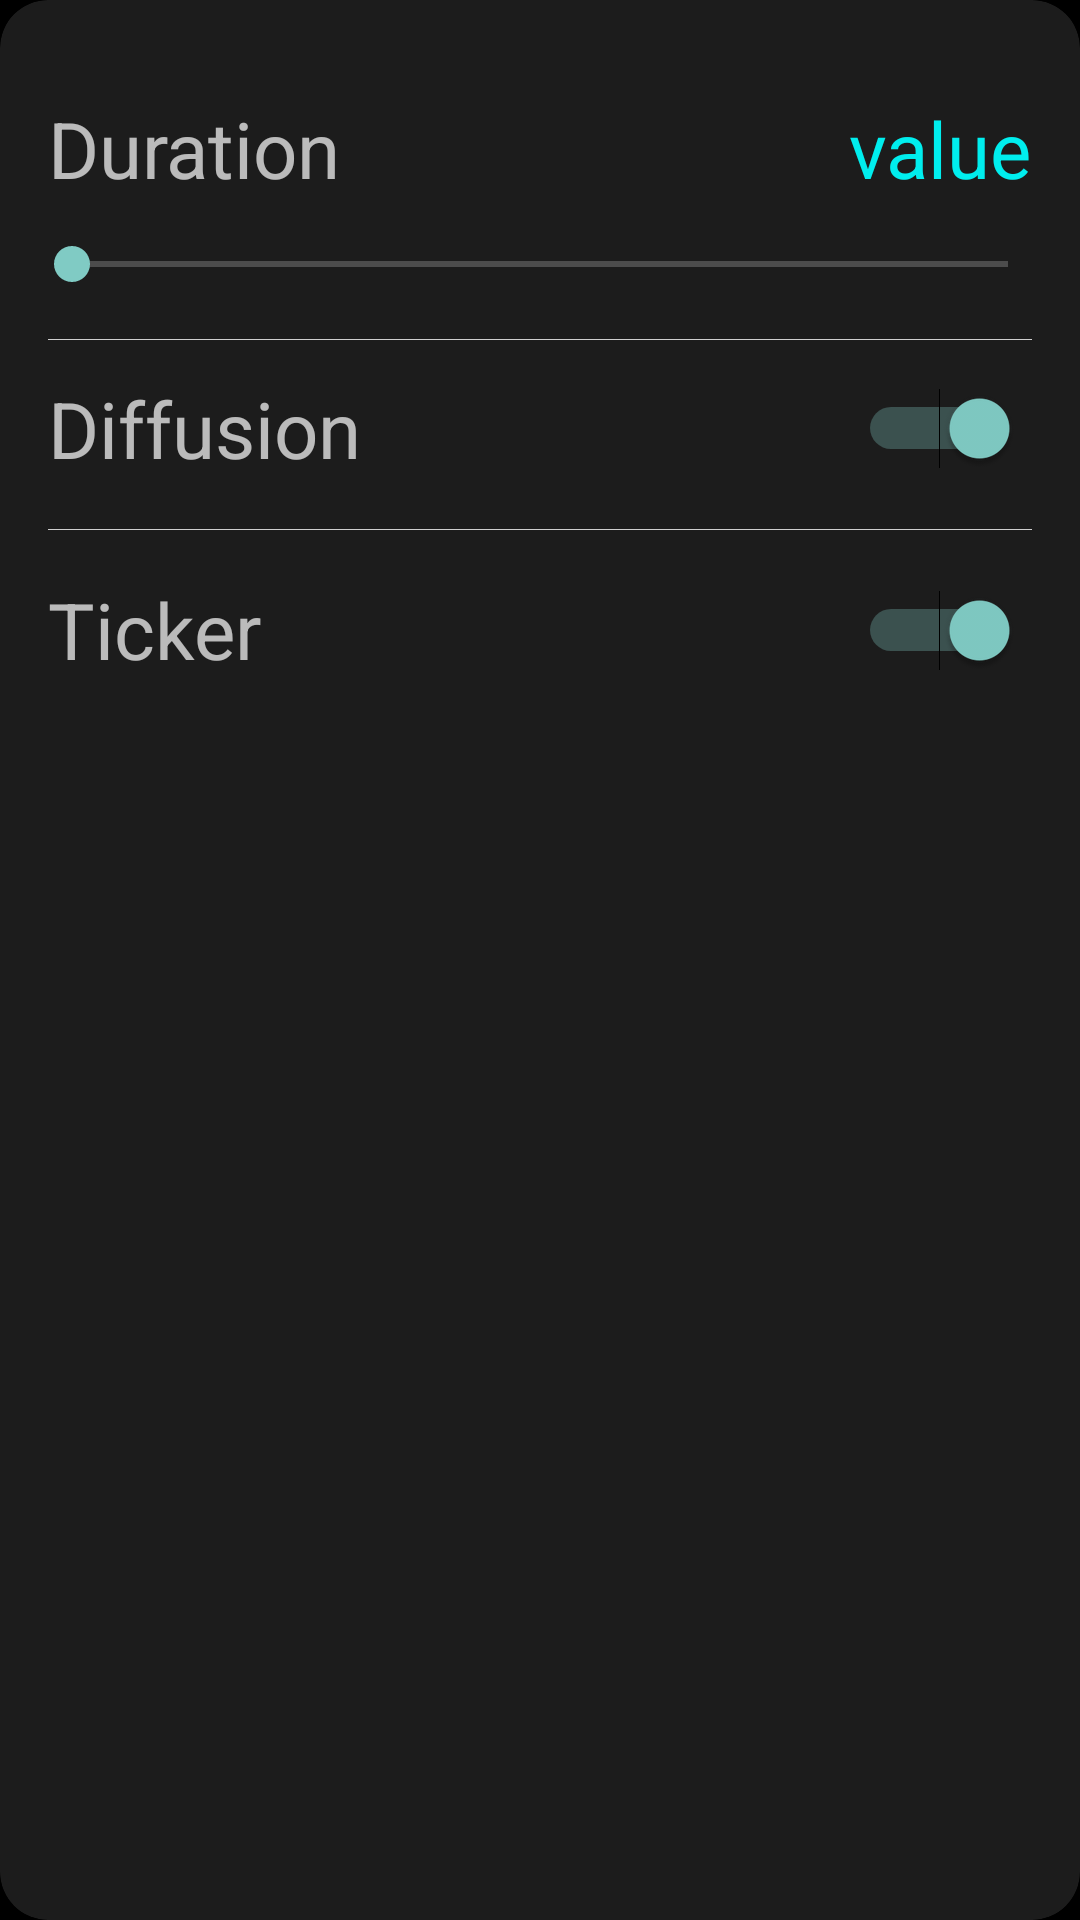

This screen was rendered from an Android layout file. Write that file and the resources it references.
<!-- AndroidManifest.xml: application theme AppTheme -->
<!-- res/layout/pop_setting.xml -->
<?xml version="1.0" encoding="utf-8"?>
<android.support.v7.widget.CardView xmlns:android="http://schemas.android.com/apk/res/android"
    xmlns:app="http://schemas.android.com/apk/res-auto"
    xmlns:tools="http://schemas.android.com/tools"
    android:layout_width="match_parent"
    android:layout_height="match_parent"
    android:orientation="vertical"
    app:cardCornerRadius="16dp"
    app:cardBackgroundColor="@color/colorGrey11">
    <android.support.constraint.ConstraintLayout
        android:layout_width="match_parent"
        android:layout_height="wrap_content"
        android:layout_marginTop="@dimen/margin_8dp"
        android:gravity="center_vertical"
        android:orientation="horizontal">

        <TextView
            android:id="@+id/tv_duration2"
            android:layout_width="wrap_content"
            android:layout_height="wrap_content"
            android:layout_marginLeft="16dp"
            android:layout_marginStart="16dp"
            android:layout_marginTop="12dp"
            android:text="@string/diffusion"
            android:textSize="26sp"
            app:layout_constraintStart_toStartOf="parent"
            app:layout_constraintTop_toBottomOf="@+id/view" />

        <TextView
            android:id="@+id/tv_duration3"
            android:layout_width="wrap_content"
            android:layout_height="wrap_content"
            android:layout_marginBottom="24dp"
            android:layout_marginLeft="16dp"
            android:layout_marginStart="16dp"
            android:layout_marginTop="16dp"
            android:text="Ticker"
            android:textSize="26sp"
            app:layout_constraintBottom_toBottomOf="parent"
            app:layout_constraintStart_toStartOf="parent"
            app:layout_constraintTop_toTopOf="@+id/view3" />

        <TextView
            android:id="@+id/tv_duration"
            android:layout_width="wrap_content"
            android:layout_height="wrap_content"
            android:layout_marginStart="16dp"
            android:layout_marginTop="24dp"
            android:text="@string/duration"
            android:textSize="26sp"
            app:layout_constraintStart_toStartOf="parent"
            app:layout_constraintTop_toTopOf="parent" />

        <TextView
            android:id="@+id/tv_duration_value"
            android:layout_width="wrap_content"
            android:layout_height="wrap_content"
            android:layout_marginEnd="16dp"
            android:text="@string/value"
            android:textColor="@color/colorCyan2"
            android:textSize="26sp"
            app:layout_constraintBaseline_toBaselineOf="@+id/tv_duration"
            app:layout_constraintEnd_toEndOf="parent" />

        <SeekBar
            android:id="@+id/sbar_duration"
            android:layout_width="0dp"
            android:layout_height="wrap_content"
            android:layout_marginEnd="8dp"
            android:layout_marginStart="8dp"
            android:layout_marginTop="12dp"
            android:max="25"
            app:layout_constraintEnd_toEndOf="parent"
            app:layout_constraintStart_toStartOf="parent"
            app:layout_constraintTop_toBottomOf="@+id/tv_duration" />

        <View
            android:id="@+id/view"
            android:layout_width="0dp"
            android:layout_height="0.3dp"
            android:layout_marginEnd="16dp"
            android:layout_marginStart="16dp"
            android:layout_marginTop="16dp"
            android:background="@color/colorDividerLightGray"
            app:layout_constraintEnd_toEndOf="parent"
            app:layout_constraintStart_toStartOf="parent"
            app:layout_constraintTop_toBottomOf="@+id/sbar_duration" />

        <View
            android:id="@+id/view3"
            android:layout_width="0dp"
            android:layout_height="0.3dp"
            android:layout_marginEnd="16dp"
            android:layout_marginLeft="16dp"
            android:layout_marginRight="16dp"
            android:layout_marginStart="16dp"
            android:layout_marginTop="16dp"
            android:background="@color/colorDividerLightGray"
            app:layout_constraintEnd_toEndOf="parent"
            app:layout_constraintHorizontal_bias="0.0"
            app:layout_constraintStart_toStartOf="parent"
            app:layout_constraintTop_toBottomOf="@+id/tv_duration2" />

        <Switch
            android:id="@+id/switch1"
            android:layout_width="wrap_content"
            android:layout_height="wrap_content"
            android:layout_marginEnd="20dp"
            android:checked="true"
            app:layout_constraintBottom_toBottomOf="@+id/tv_duration2"
            app:layout_constraintEnd_toEndOf="parent"
            app:layout_constraintTop_toTopOf="@+id/tv_duration2" />

        <Switch
            android:id="@+id/switch2"
            android:layout_width="wrap_content"
            android:layout_height="wrap_content"
            android:layout_marginBottom="8dp"
            android:layout_marginEnd="20dp"
            android:layout_marginTop="8dp"
            android:checked="true"
            app:layout_constraintBottom_toBottomOf="@+id/tv_duration3"
            app:layout_constraintEnd_toEndOf="parent"
            app:layout_constraintTop_toTopOf="@+id/tv_duration3"
            app:layout_constraintVertical_bias="0.448" />

    </android.support.constraint.ConstraintLayout>

</android.support.v7.widget.CardView>
<!-- resources referenced by this layout -->
<resources>
  <color name="colorCyan2">#00EEEE</color>
  <color name="colorDividerLightGray">#CFCFCF</color>
  <color name="colorGrey11">#1C1C1C</color>
  <dimen name="margin_8dp">8dp</dimen>
  <string name="diffusion">Diffusion</string>
  <string name="duration">Duration</string>
  <string name="value">value</string>
  <style name="AppTheme" parent="Theme.AppCompat.NoActionBar">
          
          
          
          
          <item name="android:windowBackground">@color/colorBlack</item>
      </style>
  <color name="colorBlack">#000000</color>
</resources>
